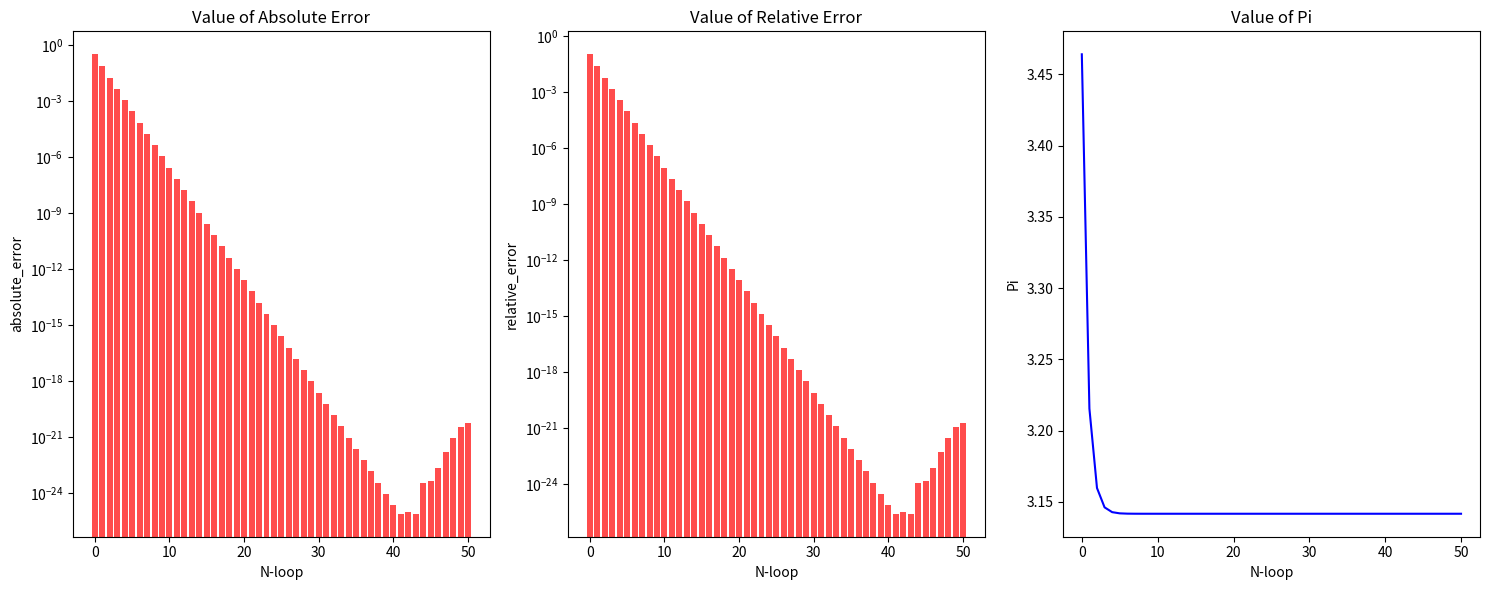

The matplotlib source for this figure:
import mpmath
import csv
from matplotlib import pyplot as plt


def calculate_pi_achi(n):
    mpmath.mp.dps = 50
    p_sides = mpmath.mpf(1.0) / mpmath.sqrt(mpmath.mpf(3.0))
    for i in range(0, n):
        p_sides = (mpmath.sqrt(p_sides ** 2 + 1) - 1) / p_sides
    pi = 6 * 2 ** n * p_sides
    return pi


if __name__ == '__main__':
    x = []
    y = []
    ae = []
    re = []

    with open("data_pi.csv", 'w', newline='') as file:
        writer = csv.writer(file)
        writer.writerow(['Loop', 'Sides', 'pi', 'A_error', 'R_error'])

    for i in range(0, 51):
        outcome = calculate_pi_achi(i)
        absolute_error = mpmath.fabs(outcome - mpmath.pi)
        relative_error = mpmath.fabs(outcome - mpmath.pi) / mpmath.pi

        x.append(i)
        y.append(outcome)
        ae.append(absolute_error)
        re.append(relative_error)
        with open("data_pi.csv", 'a', newline='') as file:
            writer = csv.writer(file)
            writer.writerow([i, 6 * 2 ** i, outcome, absolute_error, relative_error])

    fig, (ax1, ax2, ax3) = plt.subplots(1, 3, figsize=(15, 6))

    ax1.bar(x, ae, color='red', alpha=0.7)
    ax1.set_xlabel('N-loop')
    ax1.set_ylabel('absolute_error')
    ax1.set_yscale('log')
    ax1.set_title('Value of Absolute Error')

    ax2.bar(x, re, color='red', alpha=0.7)
    ax2.set_xlabel('N-loop')
    ax2.set_ylabel('relative_error')
    ax2.set_yscale('log')
    ax2.set_title('Value of Relative Error')

    ax3.plot(x, y, linestyle='-', color='b', label='Pi')
    ax3.set_xlabel("N-loop")
    ax3.set_ylabel("Pi")
    ax3.set_title("Value of Pi")

    plt.tight_layout()
    plt.show()
